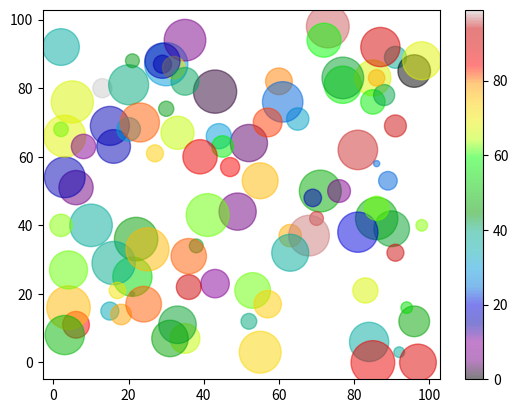

Here is the Python script that generated this plot:
import matplotlib.pyplot as plt
import numpy as np

fig = plt.figure("Combine Color Size and Alpha ")


x = np.random.randint(100, size=(100))
y = np.random.randint(100, size=(100))
colors = np.random.randint(100, size=(100))
sizes = 10 * np.random.randint(100, size=(100))

plt.scatter(x, y, c=colors, s=sizes, alpha=0.5, cmap='nipy_spectral')

plt.colorbar()

plt.show()



"""


"""